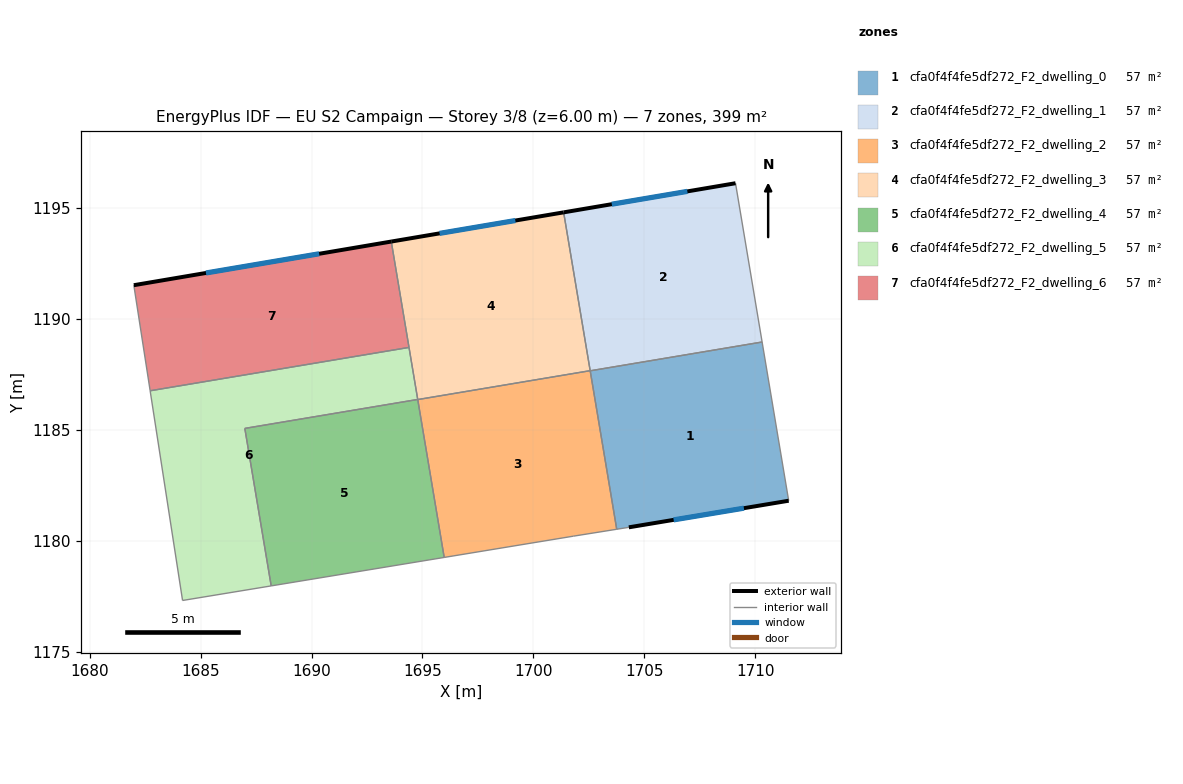
=== STOREY PLAN SPEC (per zone: floor XY polygon, exterior-wall plan segments, windows/doors) ===
zone 1: cfa0f4f4fe5df272_F2_dwelling_0  (57.0 m²)
  floor: (1710.31, 1188.96) (1711.51, 1181.81) (1704.30, 1180.61) (1703.76, 1180.53) (1702.56, 1187.67)
  exterior wall: (1704.30, 1180.61) – (1711.51, 1181.81)  [7.3 m]
    window: (1706.32, 1180.95) – (1709.49, 1181.48)  [4.2 m²]
  interior walls: 4
zone 2: cfa0f4f4fe5df272_F2_dwelling_1  (57.0 m²)
  floor: (1709.11, 1196.12) (1710.31, 1188.96) (1702.56, 1187.67) (1701.36, 1194.81)
  exterior wall: (1709.11, 1196.12) – (1701.36, 1194.81)  [7.9 m]
    window: (1706.94, 1195.75) – (1703.53, 1195.18)  [4.6 m²]
  interior walls: 3
zone 3: cfa0f4f4fe5df272_F2_dwelling_2  (57.0 m²)
  floor: (1702.56, 1187.67) (1703.76, 1180.53) (1701.80, 1180.21) (1695.98, 1179.25) (1694.79, 1186.37)
  interior walls: 5
zone 4: cfa0f4f4fe5df272_F2_dwelling_3  (57.0 m²)
  floor: (1701.36, 1194.81) (1702.56, 1187.67) (1694.79, 1186.37) (1693.59, 1193.49)
  exterior wall: (1701.36, 1194.81) – (1693.59, 1193.49)  [7.9 m]
    window: (1699.19, 1194.44) – (1695.77, 1193.86)  [4.6 m²]
  interior walls: 4
zone 5: cfa0f4f4fe5df272_F2_dwelling_4  (57.0 m²)
  floor: (1694.79, 1186.38) (1695.98, 1179.25) (1688.18, 1177.97) (1686.99, 1185.07)
  interior walls: 4
zone 6: cfa0f4f4fe5df272_F2_dwelling_5  (57.0 m²)
  floor: (1694.39, 1188.72) (1694.79, 1186.38) (1686.99, 1185.07) (1688.18, 1177.97) (1684.19, 1177.32) (1682.73, 1186.77)
  interior walls: 6
zone 7: cfa0f4f4fe5df272_F2_dwelling_6  (57.0 m²)
  floor: (1693.59, 1193.49) (1694.39, 1188.72) (1682.73, 1186.77) (1681.99, 1191.53)
  exterior wall: (1693.59, 1193.49) – (1681.99, 1191.53)  [11.8 m]
    window: (1690.34, 1192.94) – (1685.24, 1192.08)  [6.8 m²]
  interior walls: 3

=== DERIVED (storey summary) ===
Building: EU S2 Campaign
Storey: 3 of 8  (floor level z = 6.00 m)
Storey gross floor area: 398.7 m²
Zones on this storey: 7
  - cfa0f4f4fe5df272_F2_dwelling_0: floor 57.0 m²; exterior wall 7.3 m (21.9 m²); 1 window(s) 4.2 m²; WWR 19.3%
  - cfa0f4f4fe5df272_F2_dwelling_1: floor 57.0 m²; exterior wall 7.9 m (23.6 m²); 1 window(s) 4.6 m²; WWR 19.3%
  - cfa0f4f4fe5df272_F2_dwelling_2: floor 57.0 m²
  - cfa0f4f4fe5df272_F2_dwelling_3: floor 57.0 m²; exterior wall 7.9 m (23.6 m²); 1 window(s) 4.6 m²; WWR 19.3%
  - cfa0f4f4fe5df272_F2_dwelling_4: floor 57.0 m²
  - cfa0f4f4fe5df272_F2_dwelling_5: floor 57.0 m²
  - cfa0f4f4fe5df272_F2_dwelling_6: floor 57.0 m²; exterior wall 11.8 m (35.3 m²); 1 window(s) 6.8 m²; WWR 19.3%
Zone adjacency (shared interzone walls):
  - cfa0f4f4fe5df272_F2_dwelling_0 ↔ cfa0f4f4fe5df272_F2_dwelling_1
  - cfa0f4f4fe5df272_F2_dwelling_0 ↔ cfa0f4f4fe5df272_F2_dwelling_2
  - cfa0f4f4fe5df272_F2_dwelling_1 ↔ cfa0f4f4fe5df272_F2_dwelling_3
  - cfa0f4f4fe5df272_F2_dwelling_2 ↔ cfa0f4f4fe5df272_F2_dwelling_3
  - cfa0f4f4fe5df272_F2_dwelling_2 ↔ cfa0f4f4fe5df272_F2_dwelling_4
  - cfa0f4f4fe5df272_F2_dwelling_3 ↔ cfa0f4f4fe5df272_F2_dwelling_5
  - cfa0f4f4fe5df272_F2_dwelling_3 ↔ cfa0f4f4fe5df272_F2_dwelling_6
  - cfa0f4f4fe5df272_F2_dwelling_4 ↔ cfa0f4f4fe5df272_F2_dwelling_5
  - cfa0f4f4fe5df272_F2_dwelling_5 ↔ cfa0f4f4fe5df272_F2_dwelling_6